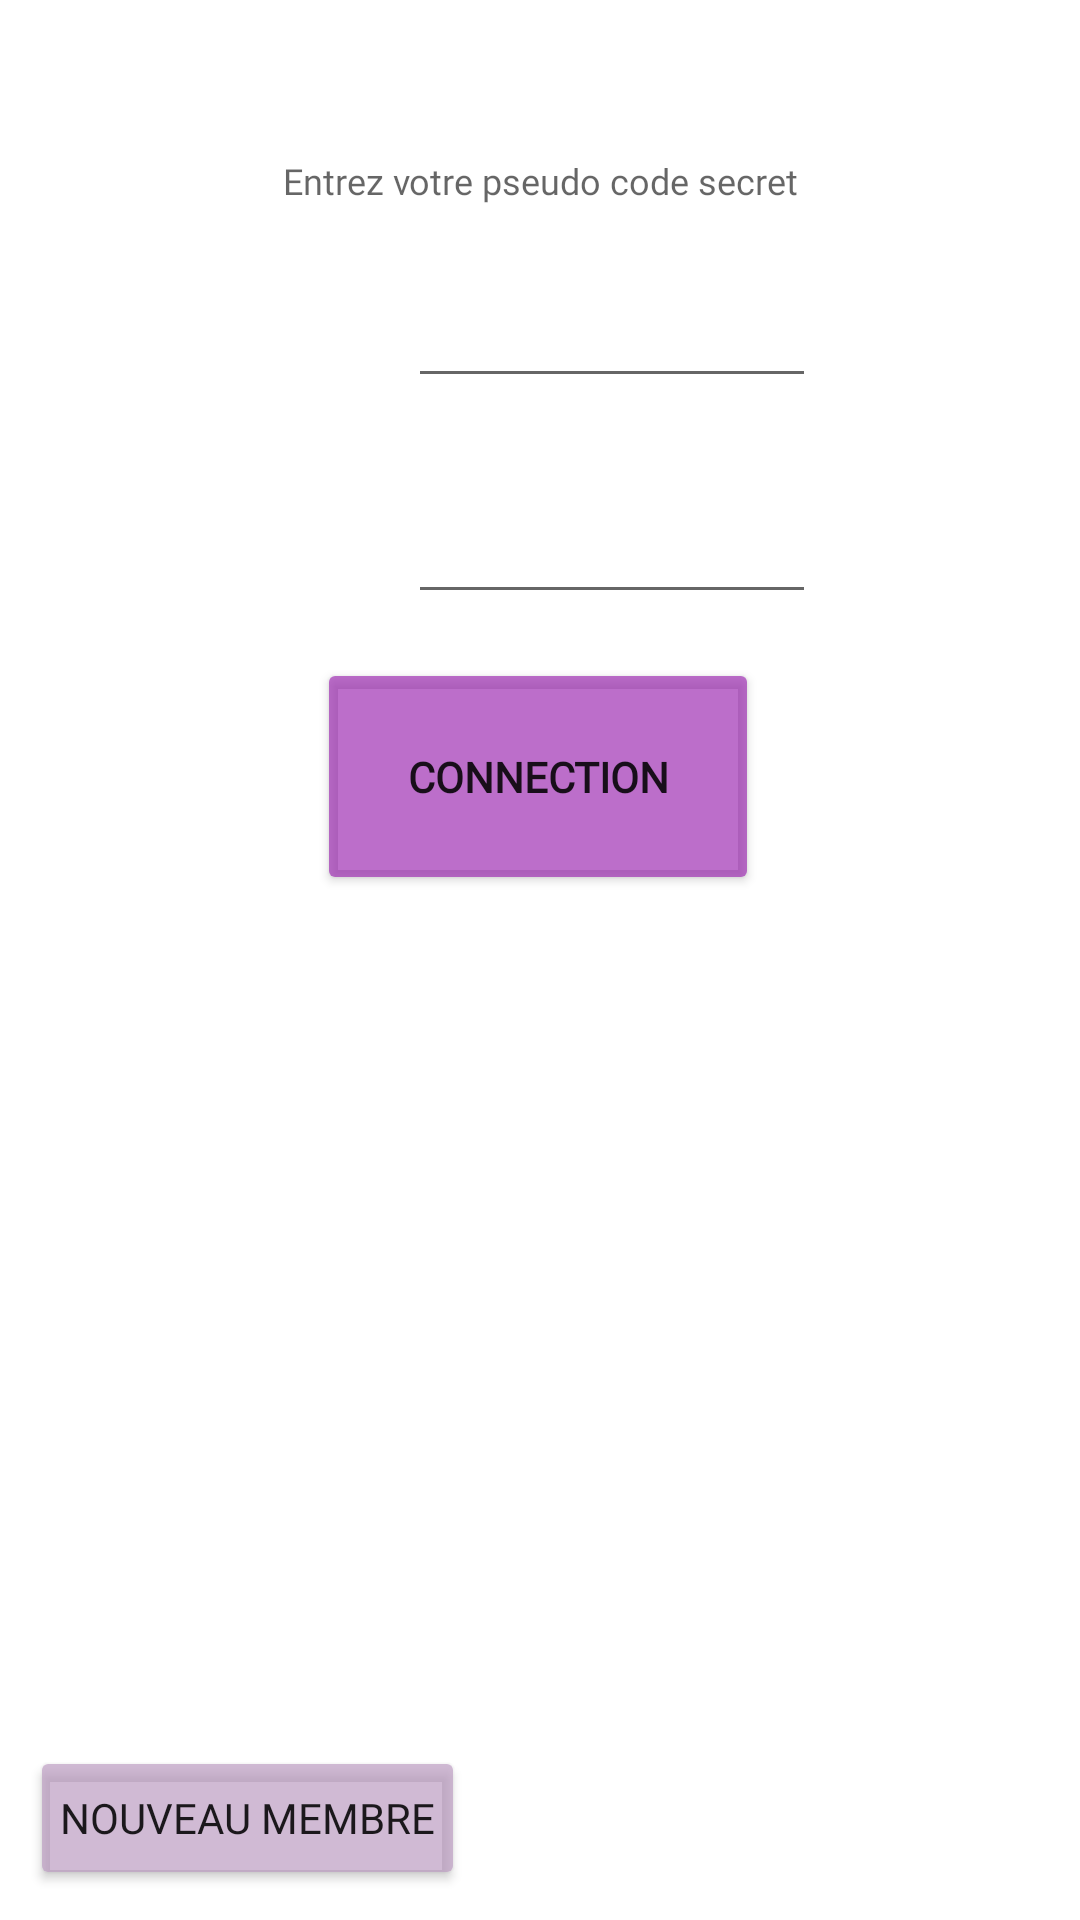

Write the Android layout XML for this screen, with the resource values it uses.
<!-- AndroidManifest.xml: application theme Theme.DressingApp -->
<!-- res/layout/fragment_first.xml -->
<?xml version="1.0" encoding="utf-8"?>
<androidx.constraintlayout.widget.ConstraintLayout xmlns:android="http://schemas.android.com/apk/res/android"
    xmlns:app="http://schemas.android.com/apk/res-auto"
    xmlns:tools="http://schemas.android.com/tools"
    android:layout_width="match_parent"
    android:layout_height="match_parent"
    android:background="@drawable/wallpaper"
    tools:context=".Accueil">

    <TextView
        android:id="@+id/hello"
        android:layout_width="wrap_content"
        android:layout_height="wrap_content"
        android:layout_marginVertical="40dp"
        android:fontFamily="@font/aclonica"
        android:text="Entrez votre pseudo code secret"
        android:textAppearance="@style/TextAppearance.AppCompat.Caption"
        android:visibility="visible"
        app:layout_constraintBottom_toBottomOf="parent"
        app:layout_constraintLeft_toLeftOf="parent"
        app:layout_constraintRight_toRightOf="parent"
        app:layout_constraintTop_toTopOf="parent"
        app:layout_constraintVertical_bias="0.022" />

    <EditText
        android:id="@+id/login"
        android:layout_width="136dp"
        android:layout_height="wrap_content"
        android:layout_marginStart="136dp"
        android:layout_marginTop="20dp"
        android:autofillHints=""
        android:bufferType="normal"
        android:cursorVisible="true"
        android:fontFamily="sans-serif-condensed"
        android:gravity="center_horizontal"
        android:inputType="textPersonName"
        android:padding="10dp"
        android:singleLine="true"
        android:visibility="visible"
        app:layout_constraintStart_toStartOf="parent"
        app:layout_constraintTop_toBottomOf="@id/hello" />

    <EditText
        android:id="@+id/mdp"
        android:layout_width="136dp"
        android:layout_height="wrap_content"
        android:layout_marginStart="136dp"
        android:layout_marginTop="92dp"
        android:autofillHints=""
        android:bufferType="normal"
        android:cursorVisible="true"
        android:ems="50"
        android:fontFamily="sans-serif-condensed"
        android:gravity="center|center_horizontal"
        android:inputType="textPassword"
        android:padding="10dp"
        android:singleLine="true"
        android:visibility="visible"
        app:layout_anchorGravity="center|center_horizontal"
        app:layout_constraintStart_toStartOf="parent"
        app:layout_constraintTop_toBottomOf="@id/hello"
        tools:visibility="visible" />

    <Button
        android:id="@+id/button_connec"
        android:layout_width="wrap_content"
        android:layout_height="wrap_content"
        android:fontFamily="@font/aclonica"
        android:padding="30dp"
        android:text="Connection"
        android:textStyle="bold"
        app:backgroundTint="@color/objet"
        app:iconTint="@color/font"
        app:layout_constraintBottom_toBottomOf="parent"
        app:layout_constraintEnd_toEndOf="parent"
        app:layout_constraintHorizontal_bias="0.497"
        app:layout_constraintStart_toStartOf="parent"
        app:layout_constraintTop_toBottomOf="@id/mdp"
        app:layout_constraintVertical_bias="0.041" />

    <ImageView
        android:id="@+id/imageView"
        android:layout_width="192dp"
        android:layout_height="192dp"
        android:layout_gravity="bottom"
        android:layout_marginStart="108dp"
        android:layout_marginTop="52dp"
        app:layout_constraintStart_toStartOf="parent"
        app:layout_constraintTop_toBottomOf="@id/button_connec"
        app:srcCompat="@drawable/ladie" />

    <Button
        android:id="@+id/button_newmember"
        android:layout_width="wrap_content"
        android:layout_height="wrap_content"
        android:layout_gravity="bottom"
        android:layout_margin="10dp"
        android:fontFamily="@font/aclonica"
        android:padding="10dp"
        android:text="Nouveau Membre"
        app:backgroundTint="#ABBA99BF"
        app:iconTint="#9C27B0"
        tools:background="#9E432D47"
        tools:layout_editor_absoluteX="16dp"
        tools:layout_editor_absoluteY="665dp"
        app:layout_constraintBottom_toBottomOf="parent"
        app:layout_constraintStart_toStartOf="parent"/>

</androidx.constraintlayout.widget.ConstraintLayout>
<!-- resources referenced by this layout -->
<resources>
  <color name="font">#9C27B0</color>
  <color name="objet">#AB9C27B0</color>
  <style name="Theme.DressingApp" parent="Theme.MaterialComponents.DayNight.DarkActionBar">
          
          <item name="colorPrimary">@color/font</item>
          <item name="colorPrimaryVariant">@color/objet</item>
          <item name="colorOnPrimary">@color/white</item>
          
          <item name="colorSecondary">@color/teal_200</item>
          <item name="colorSecondaryVariant">@color/teal_700</item>
          <item name="colorOnSecondary">@color/black</item>
          
          <item name="android:statusBarColor" tools:targetApi="l">?attr/colorPrimaryVariant</item>
          
      </style>
  <color name="white">#FFFFFFFF</color>
  <color name="teal_200">#FF03DAC5</color>
  <color name="teal_700">#FF018786</color>
  <color name="black">#FF000000</color>
</resources>
